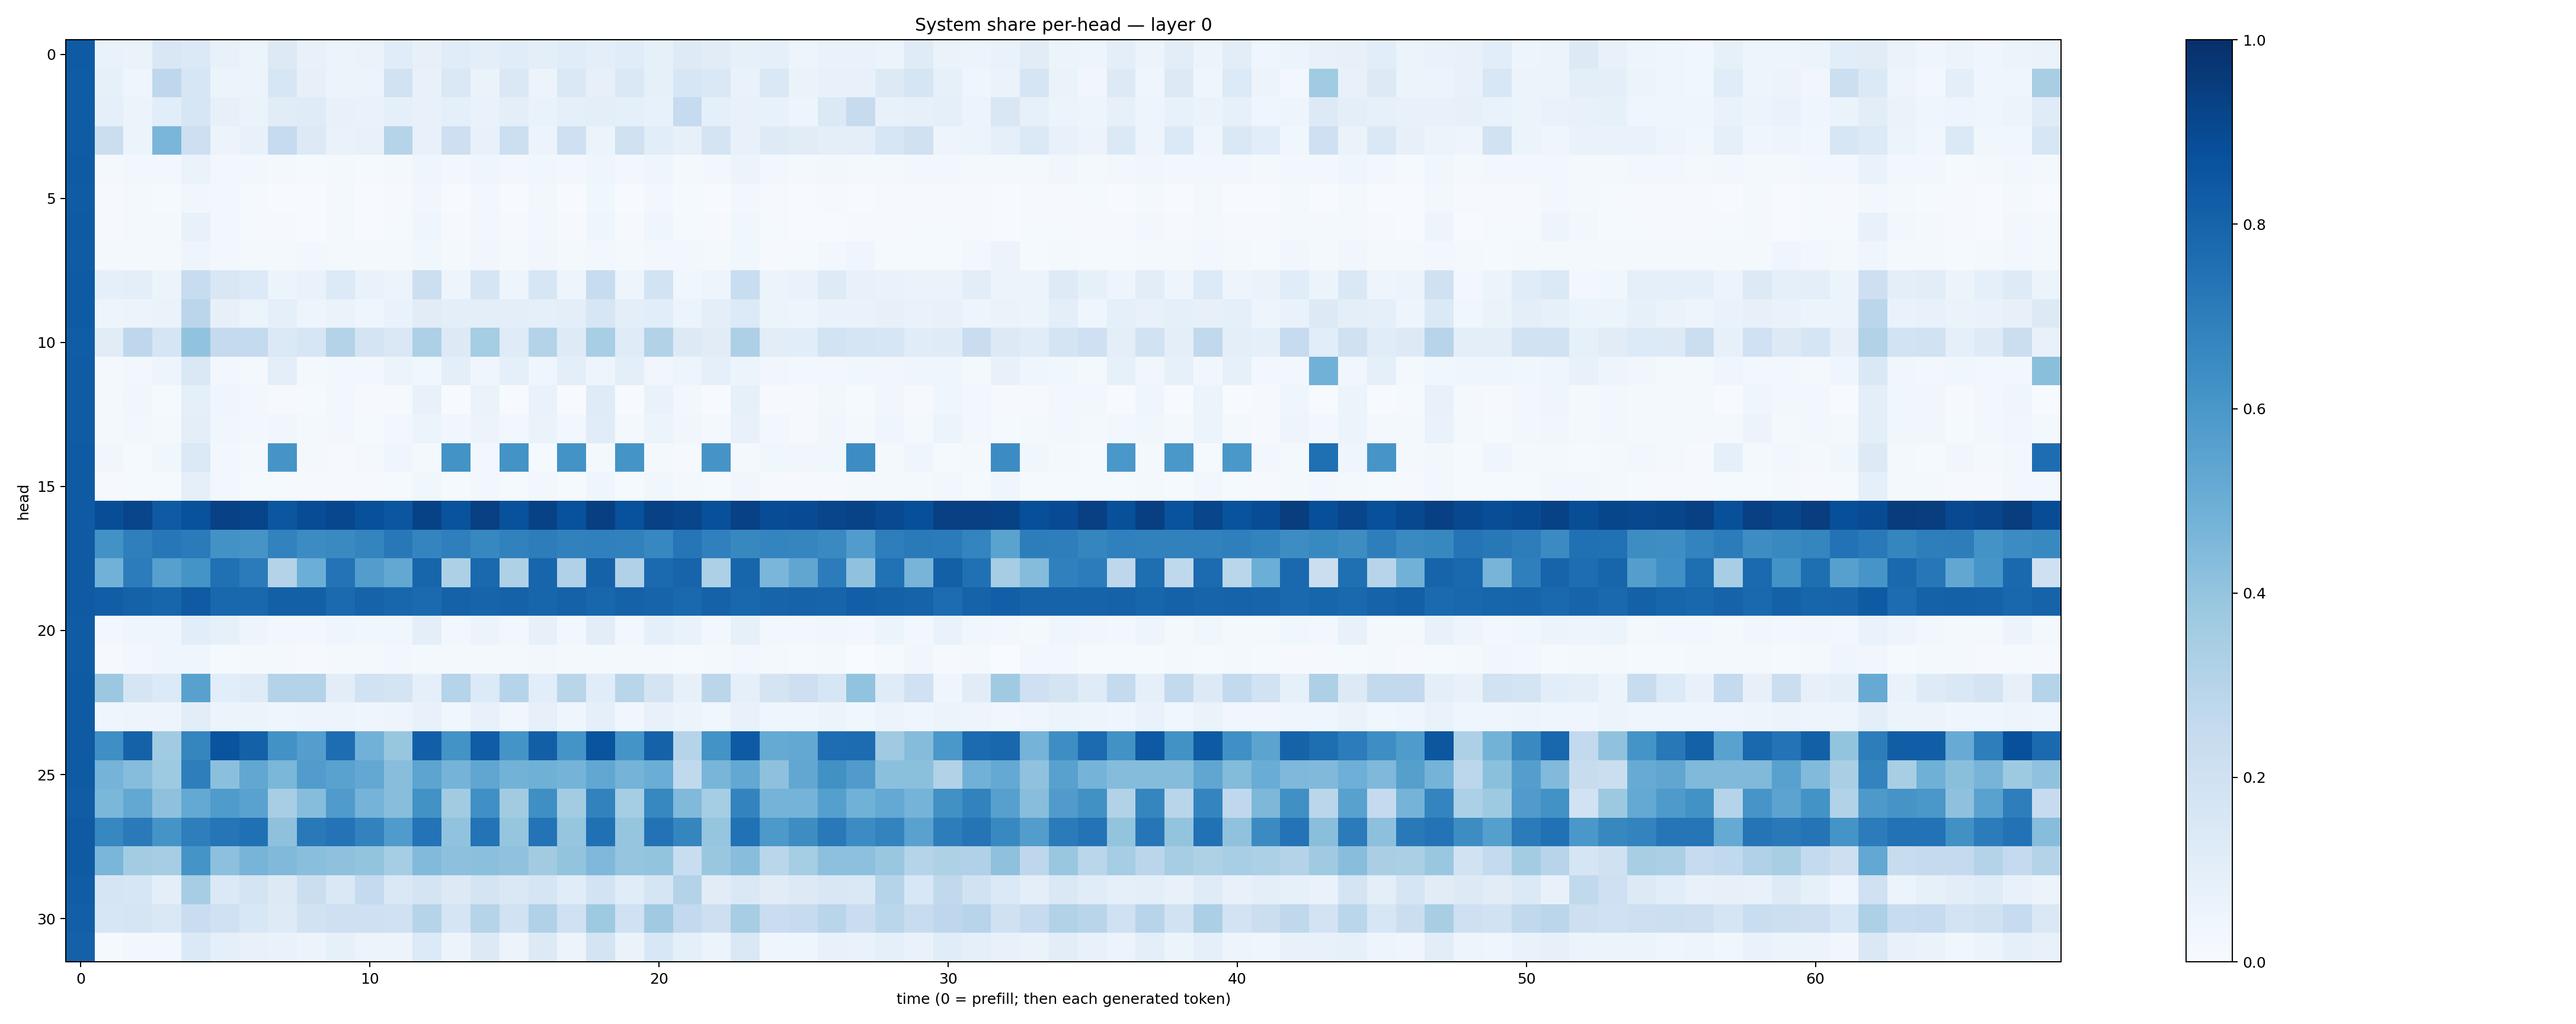

The data file committed next to this chart (first rows):
0.832327, 0.06983559, 0.062861755, 0.15106769, 0.14038807, 0.07503982, 0.05874102, 0.12594692, 0.07567566, 0.05732611, 0.06323544, 0.11642384, 0.078216396, 0.11575239, 0.094415694, 0.11670139, 0.096227854, 0.1147587, 0.09786186, 0.11667949, 0.08274811, 0.12208259, 0.10944924, 0.08314551
0.8305, 0.08205, 0.03945, 0.2743, 0.1637, 0.05929, 0.05149, 0.1622, 0.07821, 0.05813, 0.05987, 0.1921, 0.07739, 0.1436, 0.06583, 0.1479, 0.05769, 0.142, 0.08173, 0.1449, 0.08259, 0.1606, 0.1447, 0.06965
0.8295, 0.08804, 0.05914, 0.1089, 0.1626, 0.08089, 0.06262, 0.1121, 0.1195, 0.07085, 0.0696, 0.08968, 0.07266, 0.09357, 0.06848, 0.0961, 0.06746, 0.08956, 0.09481, 0.0937, 0.07533, 0.2469, 0.0913, 0.07812
0.8282, 0.2244, 0.05374, 0.4623, 0.2133, 0.05745, 0.07768, 0.2488, 0.1325, 0.06836, 0.07155, 0.2977, 0.0719, 0.2147, 0.07047, 0.2178, 0.05724, 0.2073, 0.06185, 0.1961, 0.106, 0.07867, 0.1761, 0.07626
0.8339, 0.01752, 0.02469, 0.02359, 0.06496, 0.02921, 0.02625, 0.02185, 0.01192, 0.0223, 0.01373, 0.0213, 0.04015, 0.02349, 0.04008, 0.02496, 0.0371, 0.02631, 0.04208, 0.02396, 0.0409, 0.01724, 0.02678, 0.05735
0.8313, 0.0101, 0.01901, 0.01186, 0.03365, 0.02388, 0.01317, 0.005272, 0.005737, 0.02069, 0.006704, 0.01026, 0.03478, 0.005163, 0.02388, 0.005121, 0.02616, 0.004947, 0.03584, 0.004974, 0.02694, 0.01305, 0.004915, 0.0291
0.8341, 0.009395, 0.01623, 0.01569, 0.07107, 0.02481, 0.01352, 0.01098, 0.004815, 0.02319, 0.005268, 0.0155, 0.03986, 0.0109, 0.02413, 0.01093, 0.02858, 0.01074, 0.04425, 0.01083, 0.04486, 0.01548, 0.0106, 0.0357
0.8296, 0.02172, 0.01807, 0.01902, 0.04691, 0.02602, 0.02187, 0.02269, 0.03082, 0.01831, 0.02209, 0.02, 0.037, 0.02031, 0.03383, 0.01875, 0.03146, 0.01839, 0.02825, 0.01929, 0.02955, 0.0246, 0.01647, 0.03838
0.8322, 0.09049, 0.1005, 0.05885, 0.2344, 0.1486, 0.1363, 0.05102, 0.0692, 0.1357, 0.06694, 0.06184, 0.215, 0.05037, 0.1684, 0.05042, 0.1623, 0.04935, 0.2377, 0.04982, 0.1863, 0.03894, 0.05004, 0.2313
0.8335, 0.04735, 0.05647, 0.06631, 0.2844, 0.07967, 0.06027, 0.09328, 0.04826, 0.06466, 0.04384, 0.067, 0.1111, 0.09406, 0.09817, 0.09464, 0.08927, 0.09587, 0.1622, 0.09632, 0.1076, 0.05081, 0.09377, 0.1341
0.8255, 0.1122, 0.2737, 0.1687, 0.405, 0.2519, 0.2573, 0.1391, 0.1607, 0.3083, 0.1743, 0.1411, 0.3275, 0.1324, 0.353, 0.1181, 0.308, 0.1242, 0.3474, 0.1191, 0.3094, 0.127, 0.1125, 0.3264
0.8311, 0.02136, 0.02955, 0.04921, 0.1484, 0.03064, 0.02157, 0.09762, 0.02271, 0.02436, 0.02723, 0.05188, 0.03609, 0.09519, 0.04253, 0.09186, 0.03996, 0.09377, 0.05006, 0.09388, 0.03511, 0.04914, 0.08947, 0.05252
0.8316, 0.01752, 0.03134, 0.01175, 0.09312, 0.04194, 0.02432, 0.007844, 0.01546, 0.02935, 0.01138, 0.009187, 0.07282, 0.006705, 0.06472, 0.006817, 0.06933, 0.006482, 0.1206, 0.006732, 0.06887, 0.03045, 0.007455, 0.08259
0.8305, 0.02097, 0.02804, 0.0211, 0.09903, 0.0356, 0.02543, 0.03163, 0.01644, 0.03018, 0.01309, 0.02756, 0.05977, 0.03422, 0.05484, 0.02843, 0.06385, 0.03034, 0.1162, 0.02021, 0.06116, 0.03261, 0.02296, 0.0711
0.8341, 0.03477, 0.01252, 0.03872, 0.1378, 0.03043, 0.02106, 0.6105, 0.02067, 0.01057, 0.02272, 0.04586, 0.01832, 0.618, 0.02621, 0.6194, 0.01444, 0.6176, 0.0185, 0.6141, 0.0225, 0.01156, 0.6129, 0.02088
0.8331, 0.009155, 0.01445, 0.01411, 0.08835, 0.02532, 0.01175, 0.01451, 0.01083, 0.01141, 0.008199, 0.01269, 0.0362, 0.01408, 0.02794, 0.01409, 0.03073, 0.01416, 0.04559, 0.0142, 0.0354, 0.02016, 0.01464, 0.03145
0.8391, 0.8838, 0.9172, 0.8384, 0.868, 0.9314, 0.9203, 0.8522, 0.8884, 0.9066, 0.8774, 0.855, 0.9268, 0.8668, 0.9343, 0.8691, 0.9271, 0.8748, 0.9399, 0.873, 0.9326, 0.915, 0.8787, 0.9327
0.8387, 0.6223, 0.6949, 0.7255, 0.7071, 0.624, 0.6097, 0.6834, 0.6449, 0.6527, 0.6757, 0.7198, 0.6735, 0.6937, 0.6671, 0.6869, 0.7006, 0.6854, 0.6891, 0.6853, 0.6651, 0.7343, 0.6907, 0.6613
0.837, 0.4825, 0.7056, 0.559, 0.6154, 0.752, 0.7076, 0.3077, 0.4978, 0.7383, 0.5712, 0.5259, 0.7933, 0.3258, 0.7814, 0.3231, 0.7939, 0.3192, 0.8069, 0.317, 0.7764, 0.7971, 0.3269, 0.7941
0.839, 0.823, 0.8048, 0.7933, 0.8365, 0.7853, 0.789, 0.8152, 0.8152, 0.7768, 0.8008, 0.7922, 0.7735, 0.8062, 0.797, 0.8076, 0.7937, 0.8075, 0.7913, 0.8066, 0.7974, 0.7844, 0.8065, 0.787
0.8298, 0.02863, 0.04137, 0.0407, 0.1092, 0.08559, 0.04702, 0.03091, 0.031, 0.0422, 0.03666, 0.03759, 0.09862, 0.02796, 0.05631, 0.02757, 0.07976, 0.02891, 0.1049, 0.02671, 0.08613, 0.06967, 0.02585, 0.08355
0.8286, 0.008475, 0.02701, 0.04479, 0.0459, 0.01417, 0.01608, 0.01686, 0.009236, 0.02181, 0.01579, 0.02988, 0.02187, 0.01601, 0.01844, 0.01568, 0.0239, 0.01601, 0.01939, 0.01664, 0.01691, 0.01391, 0.01652, 0.02568
0.8323, 0.3824, 0.1667, 0.1355, 0.5556, 0.1087, 0.1209, 0.3069, 0.3069, 0.1054, 0.1909, 0.1772, 0.09273, 0.3046, 0.1364, 0.298, 0.1086, 0.2929, 0.1156, 0.2914, 0.1786, 0.07874, 0.2848, 0.093
0.8339, 0.04447, 0.04836, 0.05046, 0.1046, 0.05391, 0.0524, 0.04036, 0.04778, 0.04737, 0.04188, 0.04807, 0.07712, 0.03718, 0.07346, 0.03788, 0.07966, 0.03921, 0.0904, 0.03516, 0.07262, 0.05341, 0.03522, 0.0781
0.8383, 0.6346, 0.8075, 0.3649, 0.6703, 0.8621, 0.8121, 0.6216, 0.5666, 0.7627, 0.4835, 0.3914, 0.8183, 0.619, 0.8256, 0.616, 0.8189, 0.6147, 0.8625, 0.614, 0.8067, 0.2971, 0.6174, 0.833
0.835, 0.473, 0.4322, 0.3732, 0.6963, 0.4202, 0.5294, 0.4599, 0.5754, 0.5516, 0.5264, 0.4291, 0.5394, 0.4761, 0.5317, 0.4767, 0.4916, 0.4748, 0.5287, 0.4738, 0.5032, 0.2648, 0.4669, 0.5253
0.8252, 0.4575, 0.5265, 0.4117, 0.5218, 0.5857, 0.5509, 0.3462, 0.4308, 0.5789, 0.4765, 0.4287, 0.6227, 0.3627, 0.6297, 0.3597, 0.6349, 0.3558, 0.6819, 0.3551, 0.6661, 0.4484, 0.3537, 0.6793
0.8369, 0.6643, 0.7141, 0.6157, 0.6985, 0.7329, 0.7532, 0.4105, 0.7163, 0.7386, 0.6836, 0.5847, 0.7404, 0.4032, 0.7399, 0.3983, 0.7393, 0.3969, 0.7537, 0.3951, 0.744, 0.6699, 0.3975, 0.7492
0.8345, 0.4618, 0.3581, 0.3509, 0.6161, 0.4153, 0.4696, 0.4467, 0.4255, 0.4124, 0.4011, 0.3524, 0.444, 0.4169, 0.421, 0.4084, 0.3599, 0.3992, 0.4502, 0.3954, 0.4007, 0.2312, 0.385, 0.4283
0.8259, 0.1652, 0.1637, 0.09924, 0.3482, 0.1386, 0.1727, 0.1272, 0.2206, 0.1416, 0.252, 0.1472, 0.1763, 0.1287, 0.1778, 0.1431, 0.1702, 0.1167, 0.1867, 0.1165, 0.1685, 0.305, 0.1132, 0.1454
0.8189, 0.1591, 0.1709, 0.1426, 0.2301, 0.2029, 0.1547, 0.1235, 0.1932, 0.2095, 0.2039, 0.2001, 0.3, 0.1712, 0.3006, 0.1893, 0.3178, 0.2005, 0.3743, 0.2008, 0.3688, 0.2582, 0.2121, 0.348
0.8098, 0.01305, 0.03018, 0.03073, 0.1394, 0.08672, 0.07347, 0.06686, 0.0571, 0.08299, 0.05679, 0.05735, 0.1329, 0.05747, 0.1296, 0.05766, 0.1301, 0.05561, 0.1777, 0.06519, 0.1532, 0.09314, 0.06208, 0.1472
